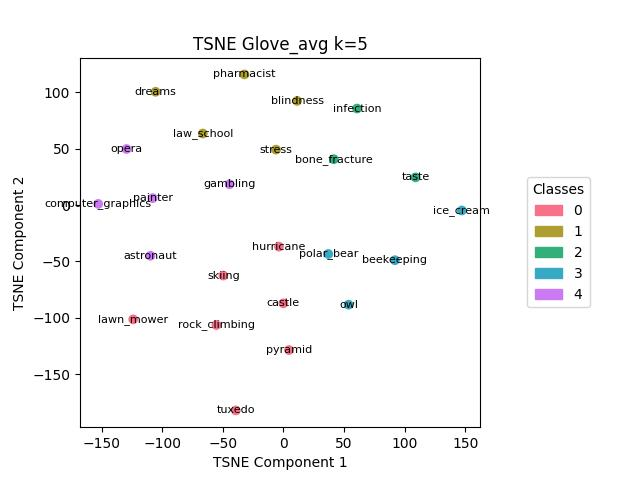

The table this chart was drawn from, first rows:
, names, labels
4, castle, 0
8, hurricane, 0
12, lawn_mower, 0
18, pyramid, 0
19, rock_climbing, 0
20, skiing, 0
23, tuxedo, 0
2, blindness, 1
6, dreams, 1
11, law_school, 1
16, pharmacist, 1
21, stress, 1
3, bone_fracture, 2
10, infection, 2
22, taste, 2
1, beekeeping, 3
9, ice_cream, 3
14, owl, 3
17, polar_bear, 3
0, astronaut, 4
5, computer_graphics, 4
7, gambling, 4
13, opera, 4
15, painter, 4
